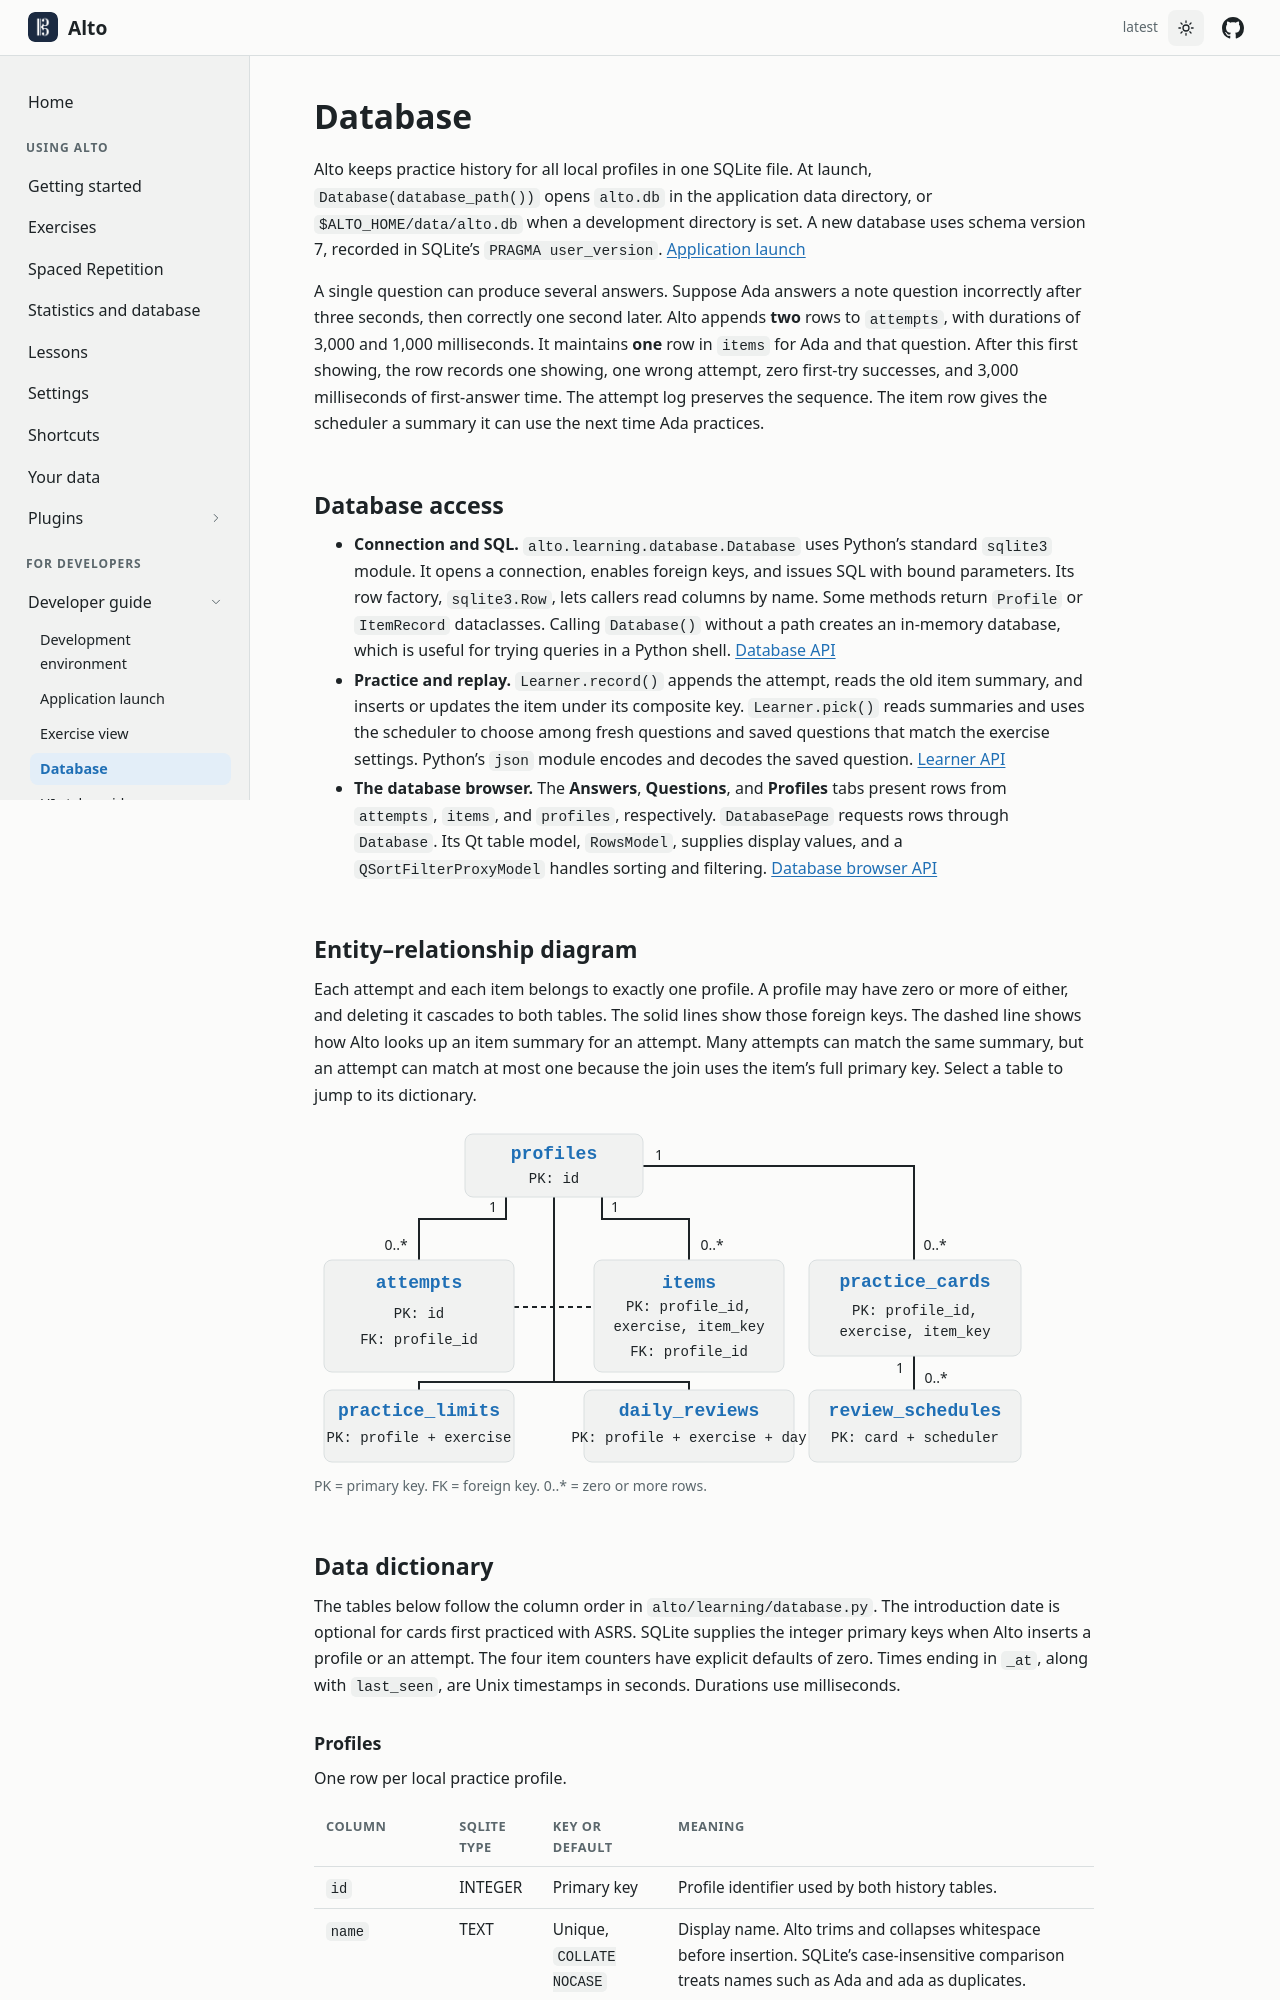

repository: altosaurus/alto · page: developer-guide/database/index.html · generator: sphinx

---
title: Database
parent: developer-guide
order: 3
permalink: /developer-guide/database/
---
Alto keeps practice history for all local profiles in one SQLite file. At launch, `Database(database_path())` opens `alto.db` in the application data directory, or `$ALTO_HOME/data/alto.db` when a development directory is set. A new database uses schema version 7, recorded in SQLite’s `PRAGMA user_version`. [Application launch]({{ '/developer-guide/application-launch/' | relative_url }})

A single question can produce several answers. Suppose Ada answers a note question incorrectly after three seconds, then correctly one second later. Alto appends **two** rows to `attempts`, with durations of 3,000 and 1,000 milliseconds. It maintains **one** row in `items` for Ada and that question. After this first showing, the row records one showing, one wrong attempt, zero first-try successes, and 3,000 milliseconds of first-answer time. The attempt log preserves the sequence. The item row gives the scheduler a summary it can use the next time Ada practices.

## Database access

- **Connection and SQL.** `alto.learning.database.Database` uses Python’s standard `sqlite3` module. It opens a connection, enables foreign keys, and issues SQL with bound parameters. Its row factory, `sqlite3.Row`, lets callers read columns by name. Some methods return `Profile` or `ItemRecord` dataclasses. Calling `Database()` without a path creates an in-memory database, which is useful for trying queries in a Python shell. [Database API]({{ '/api/alto.learning.database/class-database/' | relative_url }})
- **Practice and replay.** `Learner.record()` appends the attempt, reads the old item summary, and inserts or updates the item under its composite key. `Learner.pick()` reads summaries and uses the scheduler to choose among fresh questions and saved questions that match the exercise settings. Python’s `json` module encodes and decodes the saved question. [Learner API]({{ '/api/alto.learning.learner/class-learner/' | relative_url }})
- **The database browser.** The **Answers**, **Questions**, and **Profiles** tabs present rows from `attempts`, `items`, and `profiles`, respectively. `DatabasePage` requests rows through `Database`. Its Qt table model, `RowsModel`, supplies display values, and a `QSortFilterProxyModel` handles sorting and filtering. [Database browser API]({{ '/api/alto.ui.database_page/class-databasepage/' | relative_url }})

## Entity–relationship diagram

Each attempt and each item belongs to exactly one profile. A profile may have zero or more of either, and deleting it cascades to both tables. The solid lines show those foreign keys. The dashed line shows how Alto looks up an item summary for an attempt. Many attempts can match the same summary, but an attempt can match at most one because the join uses the item’s full primary key. Select a table to jump to its dictionary.

{% include database-schema.html %}
